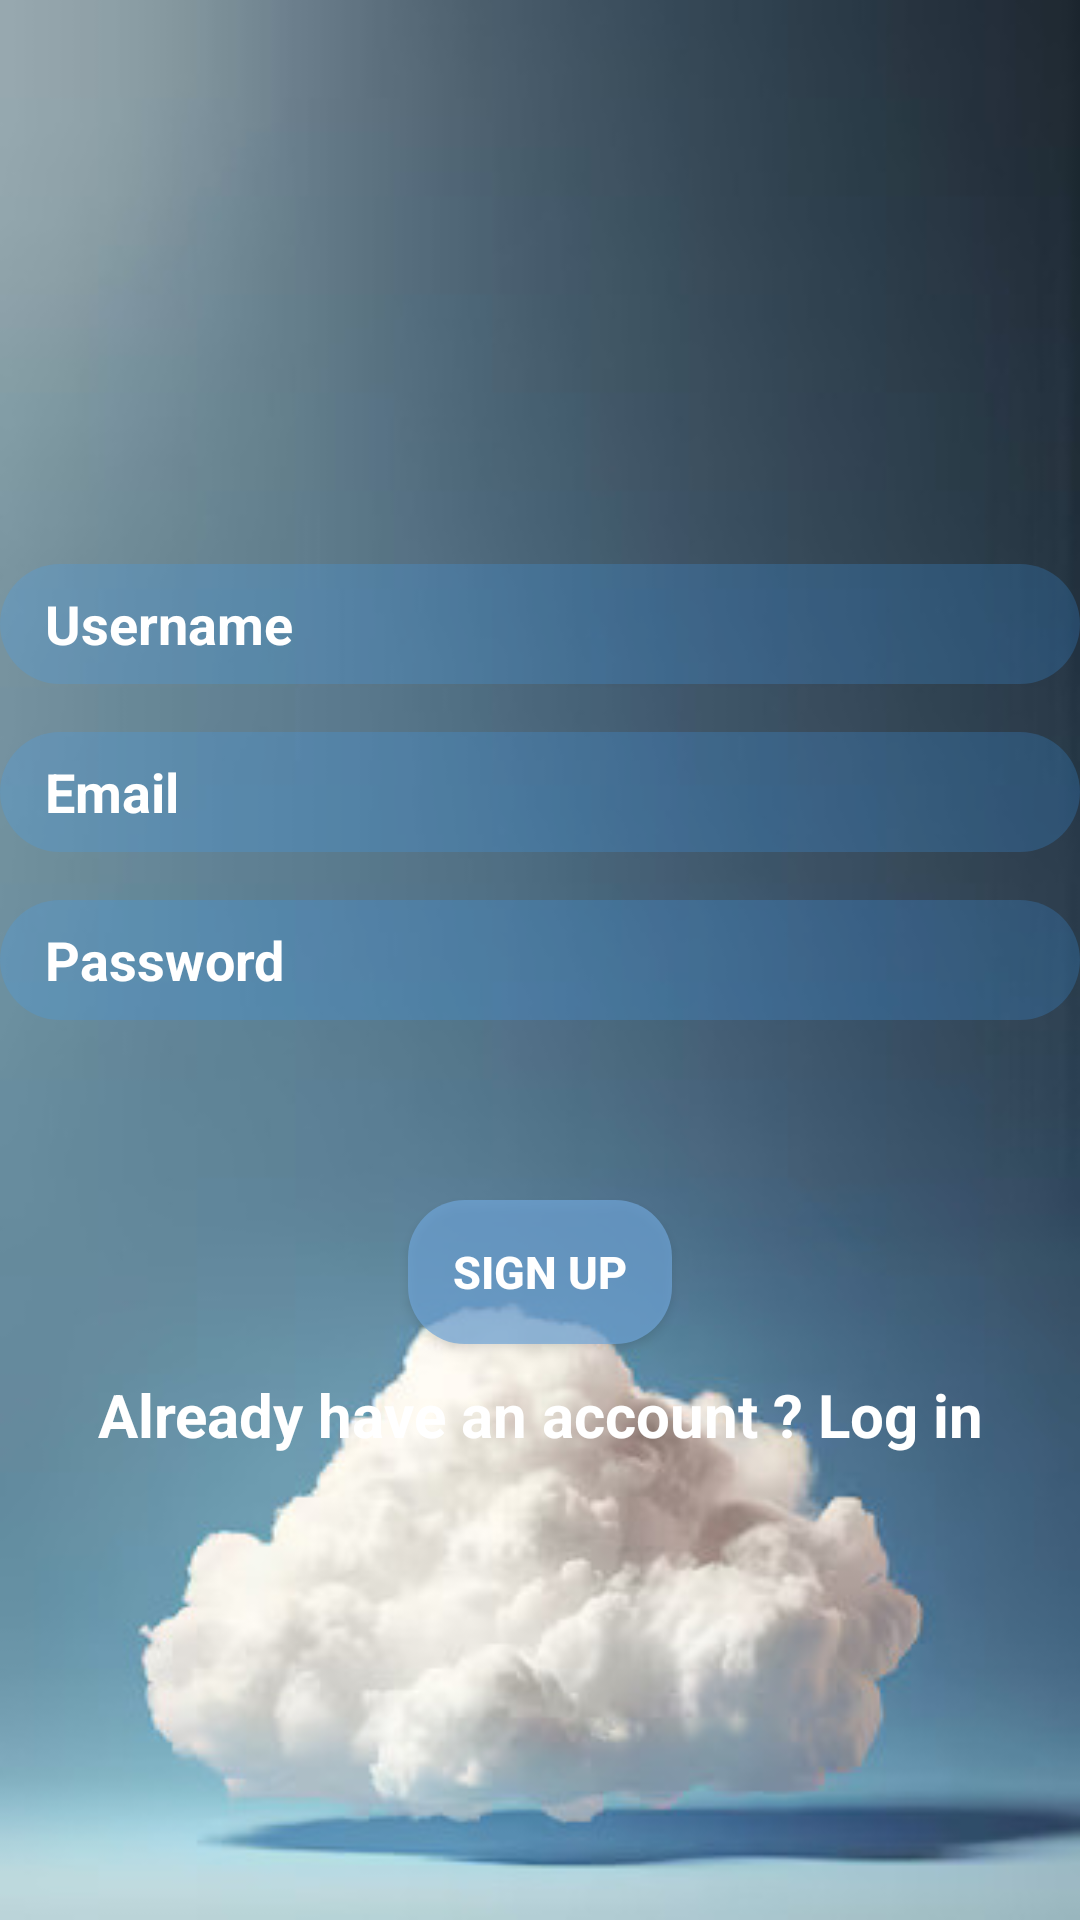

Write the Android layout XML for this screen, with the resource values it uses.
<!-- AndroidManifest.xml: application theme Theme.WeatherApplication -->
<!-- res/layout/signuploginactivity.xml -->
<?xml version="1.0" encoding="utf-8"?>
<androidx.constraintlayout.widget.ConstraintLayout xmlns:android="http://schemas.android.com/apk/res/android"
    xmlns:app="http://schemas.android.com/apk/res-auto"
    xmlns:tools="http://schemas.android.com/tools"
    android:id="@+id/main"
    android:layout_width="match_parent"
    android:layout_height="match_parent"
    android:background="@drawable/loginsignup_bg">

    <EditText
        android:id="@+id/edtUsername"
        android:layout_width="0dp"
        android:layout_height="40dp"
        android:layout_marginTop="188dp"
        android:background="@drawable/loginsignupbackgroundstyle"
        android:hint="Username"
        android:paddingLeft="15dp"
        android:textColorHint="@android:color/white"
        android:textStyle="bold"
        app:layout_constraintEnd_toEndOf="parent"
        app:layout_constraintHorizontal_bias="0.0"
        app:layout_constraintStart_toStartOf="parent"
        app:layout_constraintTop_toTopOf="parent" />

    <EditText
        android:id="@+id/edtEmail"
        android:layout_width="match_parent"
        android:layout_height="40dp"
        android:layout_marginTop="244dp"
        android:background="@drawable/loginsignupbackgroundstyle"
        android:hint="Email"
        android:paddingLeft="15dp"
        android:textColorHint="@android:color/white"
        android:textStyle="bold"
        app:layout_constraintEnd_toEndOf="parent"
        app:layout_constraintHorizontal_bias="0.0"
        app:layout_constraintStart_toStartOf="parent"
        app:layout_constraintTop_toTopOf="parent" />

    <EditText
        android:id="@+id/edtPassword"
        android:layout_width="match_parent"
        android:layout_height="40dp"
        android:layout_marginTop="300dp"
        android:background="@drawable/loginsignupbackgroundstyle"
        android:hint="Password"
        android:inputType="textPassword"
        android:paddingLeft="15dp"
        android:textColorHint="@android:color/white"
        android:textStyle="bold"
        app:layout_constraintEnd_toEndOf="parent"
        app:layout_constraintHorizontal_bias="0.0"
        app:layout_constraintStart_toStartOf="parent"
        app:layout_constraintTop_toTopOf="parent" />

    <Button
        android:id="@+id/btnSubmit"
        android:layout_width="wrap_content"
        android:layout_height="wrap_content"
        android:layout_marginTop="60dp"
        android:background="@drawable/round_blue_shape"
        android:elevation="20dp"
        android:text="Sign up"
        android:textColor="@android:color/white"
        android:textSize="15dp"
        android:textStyle="bold"
        app:layout_constraintEnd_toEndOf="parent"
        app:layout_constraintStart_toStartOf="parent"
        app:layout_constraintTop_toBottomOf="@+id/edtPassword" />

    <TextView
        android:id="@+id/txtLoginInfo"
        android:layout_width="wrap_content"
        android:layout_height="wrap_content"
        android:layout_marginTop="10dp"
        android:textStyle="bold"
        android:textSize="20dp"
        android:textColor="@android:color/white"
        android:text="Already have an account ? Log in"
        app:layout_constraintEnd_toEndOf="@+id/btnSubmit"
        app:layout_constraintStart_toStartOf="@+id/btnSubmit"
        app:layout_constraintTop_toBottomOf="@+id/btnSubmit" />


</androidx.constraintlayout.widget.ConstraintLayout>
<!-- resources referenced by this layout -->
<resources>
  <!-- drawable loginsignup_bg: jpg bitmap (drawable, 20526 bytes) -->
  <!-- drawable loginsignupbackgroundstyle (drawable) -->
  <?xml version="1.0" encoding="utf-8"?>
  <shape xmlns:android="http://schemas.android.com/apk/res/android">
      <corners android:radius="50dp"/>
      <solid android:color="#373EA2FF"></solid>
  </shape>
  <!-- drawable round_blue_shape (drawable) -->
  <?xml version="1.0" encoding="utf-8"?>
  <shape xmlns:android="http://schemas.android.com/apk/res/android">
      <solid android:color="#B370A6D9"/>
      <corners android:radius="19dp"/>
  </shape>
  <style name="Theme.WeatherApplication" parent="Base.Theme.WeatherApplication" />
  <style name="Base.Theme.WeatherApplication" parent="Theme.Material3.DayNight.NoActionBar">
          
          
  
          <item name="android:statusBarColor">@android:color/transparent</item>
          <item name="android:windowTranslucentNavigation">false</item>
      </style>
</resources>
